The GitHub repository xiaolai06/Vision contains a labelled image folder "classification" with 3 categories: hazardous, kitchen, recyclable. Examples follow, each with its label.

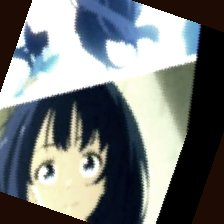
Label: hazardous

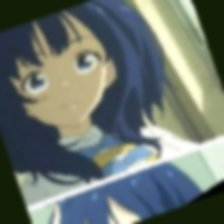
Label: kitchen

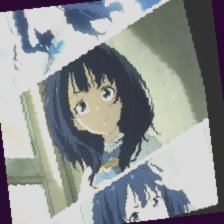
Label: recyclable

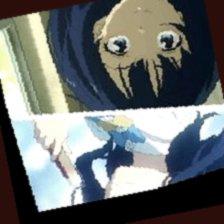
Label: hazardous

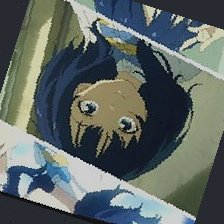
Label: kitchen

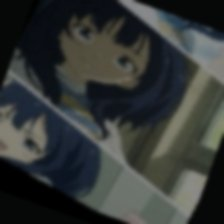
Label: recyclable
